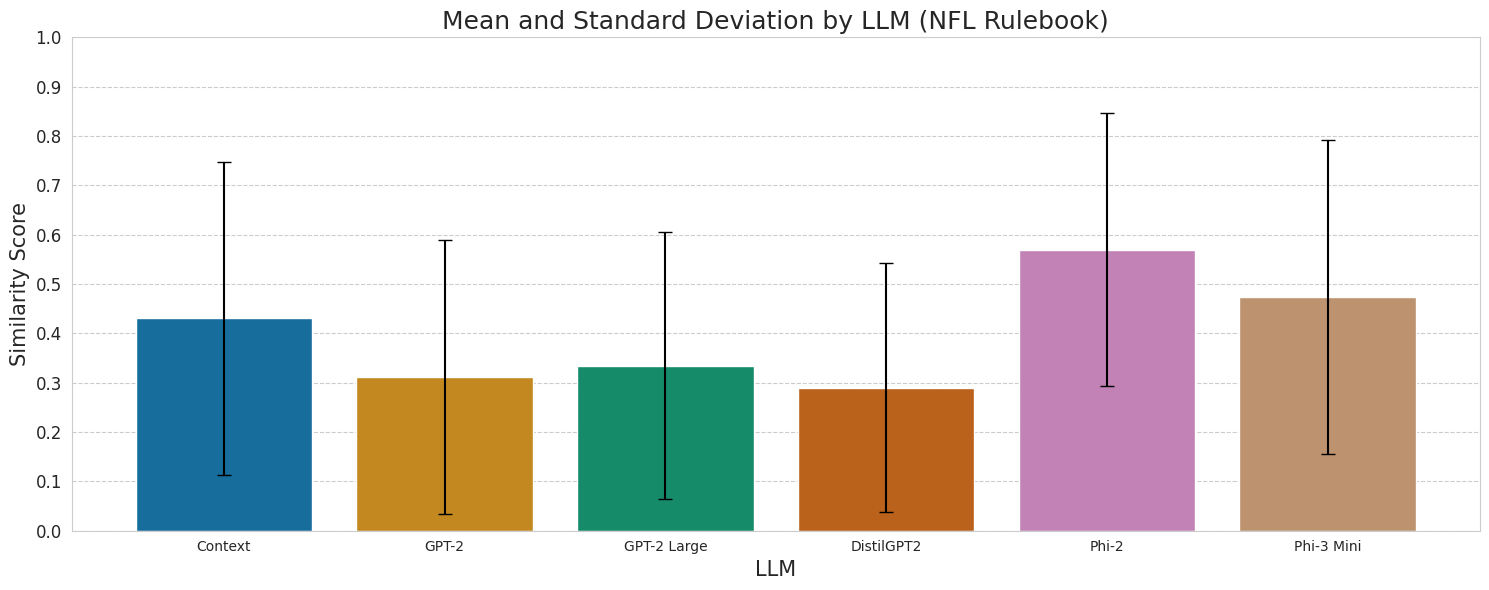

This chart was generated by the following Python code: (Note: this script raises an exception after producing the figure.)
import numpy as np
import matplotlib.pyplot as plt
import seaborn as sns

"""
Something in how I read my DataFrame gets tricky (specifically due to poor naming that is going to be a lot of work to get around) makes the plots wrong, 
so I figured it would be easier to simply plug in the data to a quick script since there is relatively few data points to manually enter. Please ignore
the poor coding standards of this script... it was quick and dirty. The data is pulled from results/<mode>_results_STATS.csv
"""

# NFL data

means = [
    0.4301993762484834,
    0.31182425765650745,
    0.333954009192088,
    0.2902715327100286,
    0.5697966280711603,
    0.4744308906949208,
]
std_devs = [
    0.3180499251083353,
    0.27828509747004326,
    0.2705386681673722,
    0.2529973981304602,
    0.2769086110888851,
    0.318439841363638,
]

llm_labels = ["Context", "GPT-2", "GPT-2 Large", "DistilGPT2", "Phi-2", "Phi-3 Mini"]

sns.set_style("whitegrid", {"grid.linestyle": "--", "grid.alpha": 0.7})
plt.figure(figsize=(15, 6))
sns.barplot(x=llm_labels, y=means, hue=llm_labels, palette="colorblind")
plt.errorbar(
    x=llm_labels, y=means, yerr=std_devs, fmt="none", ecolor="black", capsize=5
)
plt.title("Mean and Standard Deviation by LLM (NFL Rulebook)", fontsize=18)
plt.xlabel("LLM", fontsize=15)
plt.ylabel("Similarity Score", fontsize=15)
plt.ylim(0, 1.0)
plt.yticks(np.arange(0, 1.1, 0.1), fontsize=12)
plt.tight_layout()

plt.savefig("results/figures/nfl.png", dpi=300)

# Syllabus data

means = [
    0.41155825803677243,
    0.40195179261888064,
    0.3451283392806848,
    0.3994512071212133,
    0.5432606716950734,
    0.5735278179248174,
]
std_devs = [
    0.22243069952505273,
    0.232357247275062,
    0.19116895630275693,
    0.22843016587528148,
    0.19562349715841557,
    0.2251201426695241,
]

llm_labels = ["Context", "GPT-2", "GPT-2 Large", "DistilGPT2", "Phi-2", "Phi-3 Mini"]

sns.set_style("whitegrid", {"grid.linestyle": "--", "grid.alpha": 0.7})
plt.figure(figsize=(15, 6))
sns.barplot(x=llm_labels, y=means, hue=llm_labels, palette="colorblind")
plt.errorbar(
    x=llm_labels, y=means, yerr=std_devs, fmt="none", ecolor="black", capsize=5
)
plt.title("Mean and Standard Deviation by LLM (Syllabus)", fontsize=18)
plt.xlabel("LLM", fontsize=15)
plt.ylabel("Similarity Score", fontsize=15)
plt.ylim(0, 1.0)
plt.yticks(np.arange(0, 1.1, 0.1), fontsize=12)
plt.tight_layout()

plt.savefig("results/figures/syllabus.png", dpi=300)
